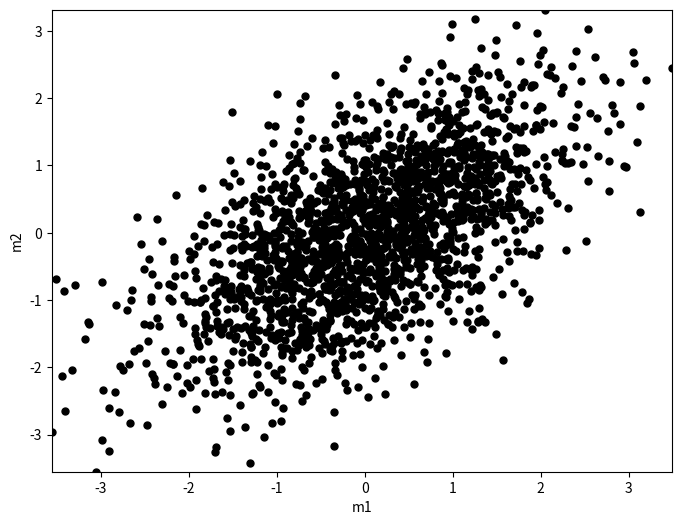
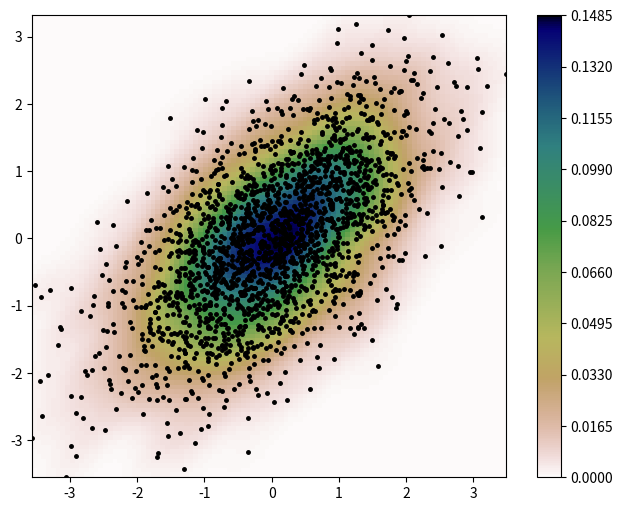
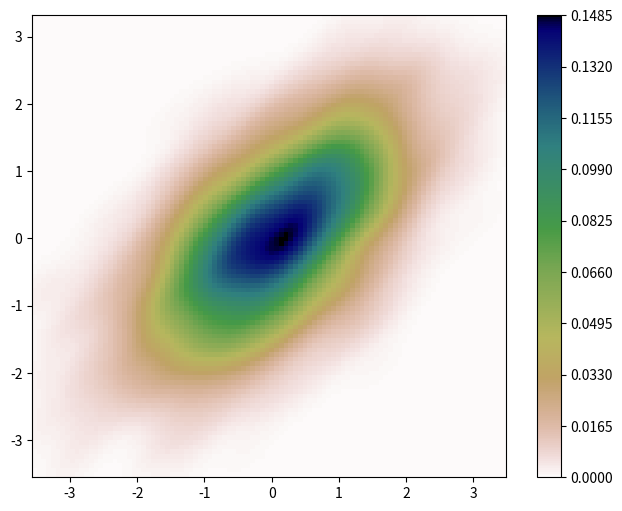

Reproduce these figures in Python, in order. (Note: this script raises an exception after producing the figures.)
%matplotlib notebook
import numpy as np
from scipy import stats
import matplotlib.pyplot as plt

def measure(n):
    m1 = np.random.normal(size=n)
    m2 = np.random.normal(scale=0.5, size=n)
    return m1+m2, m1-m2

m1, m2 = measure(2000)
xmin = m1.min()
xmax = m1.max()
ymin = m2.min()
ymax = m2.max()

fig, ax = plt.subplots(figsize=(8,6))
#ax.imshow(np.rot90(Z), cmap=plt.cm.gist_earth_r,
#          extent=[xmin, xmax, ymin, ymax])
ax.plot(m1, m2, 'k.', markersize=10)
ax.set_xlim([xmin, xmax])
ax.set_ylim([ymin, ymax])
ax.set_xlabel('m1')
ax.set_ylabel('m2');

X, Y = np.mgrid[xmin:xmax:100j, ymin:ymax:100j]
positions = np.vstack([X.ravel(), Y.ravel()])
values = np.vstack([m1, m2])
kernel = stats.gaussian_kde(values)
Z = np.reshape(kernel(positions).T, X.shape)

fig, ax = plt.subplots(figsize=(8,6))
cax = ax.imshow(np.rot90(Z), cmap=plt.cm.gist_earth_r,
          extent=[xmin, xmax, ymin, ymax])
ax.imshow(np.rot90(Z), cmap=plt.cm.gist_earth_r,
          extent=[xmin, xmax, ymin, ymax])
ax.plot(m1, m2, 'k.', markersize=5)
ax.set_xlim([xmin, xmax])
ax.set_ylim([ymin, ymax])
cbar = fig.colorbar(cax, ticks=np.linspace(0, np.max(Z),10), orientation='vertical')

fig, ax = plt.subplots(figsize=(8,6))
cax = ax.imshow(np.rot90(Z), cmap=plt.cm.gist_earth_r,
          extent=[xmin, xmax, ymin, ymax])
ax.set_xlim([xmin, xmax])
ax.set_ylim([ymin, ymax])
cbar = fig.colorbar(cax, ticks=np.linspace(0, np.max(Z),10), orientation='vertical')

from mpl_toolkits.mplot3d import Axes3D
from matplotlib import cm 
from matplotlib.ticker import LinearLocator, FormatStrFormatter 
fig = plt.figure(99,figsize=(8,6))
ax = fig.gca(projection='3d')
surf = ax.plot_surface(X, Y, Z, rstride=1, cstride=1, cmap=cm.gist_earth_r,
    linewidth=0.01, antialiased=False)
ax.set_zlim(0.0, np.max(Z))

ax.zaxis.set_major_locator(LinearLocator(10))
ax.zaxis.set_major_formatter(FormatStrFormatter('%.02f'))

fig.colorbar(surf, shrink=0.5, aspect=5);